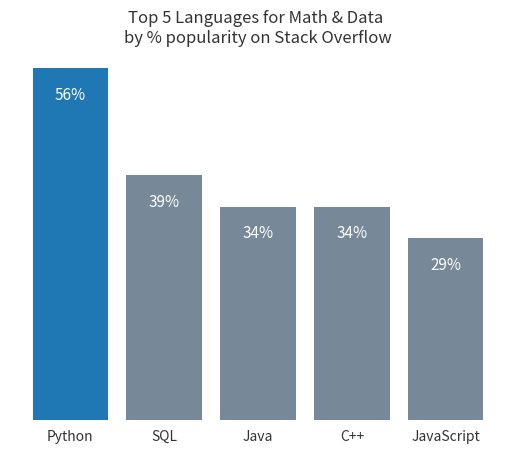

Reproduce this figure in Python.
# https://matplotlib.org/stable/api/_as_gen/matplotlib.pyplot.tick_params.html
import matplotlib.pyplot as plt
import numpy as np

plt.figure()

languages =['Python', 'SQL', 'Java', 'C++', 'JavaScript']
pos = np.arange(len(languages))
popularity = [56, 39, 34, 34, 29]

# change the bar color to be less bright blue
bars = plt.bar(pos, popularity, align='center', linewidth=0, color='lightslategrey')
# make one bar, the python bar, a contrasting color
bars[0].set_color('#1F77B4')

# soften all labels by turning grey
plt.xticks(pos, languages, alpha=0.8)
# remove the Y label since bars are directly labeled
#plt.ylabel('% Popularity', alpha=0.8)
plt.title('Top 5 Languages for Math & Data \nby % popularity on Stack Overflow', alpha=0.8)

# remove all the ticks (both axes), and tick labels on the Y axis
plt.tick_params(axis='both', which='both', top=False, bottom=False,
             left=False, right=False, labelleft=False, labelbottom=True)

# remove the frame of the chart
for spine in plt.gca().spines.values():
    spine.set_visible(False)

# direct label each bar with Y axis values
for bar in bars:
    plt.gca().text(bar.get_x() + bar.get_width()/2, bar.get_height() - 5, str(int(bar.get_height())) + '%',
                 ha='center', color='w', fontsize=11)
plt.show()
